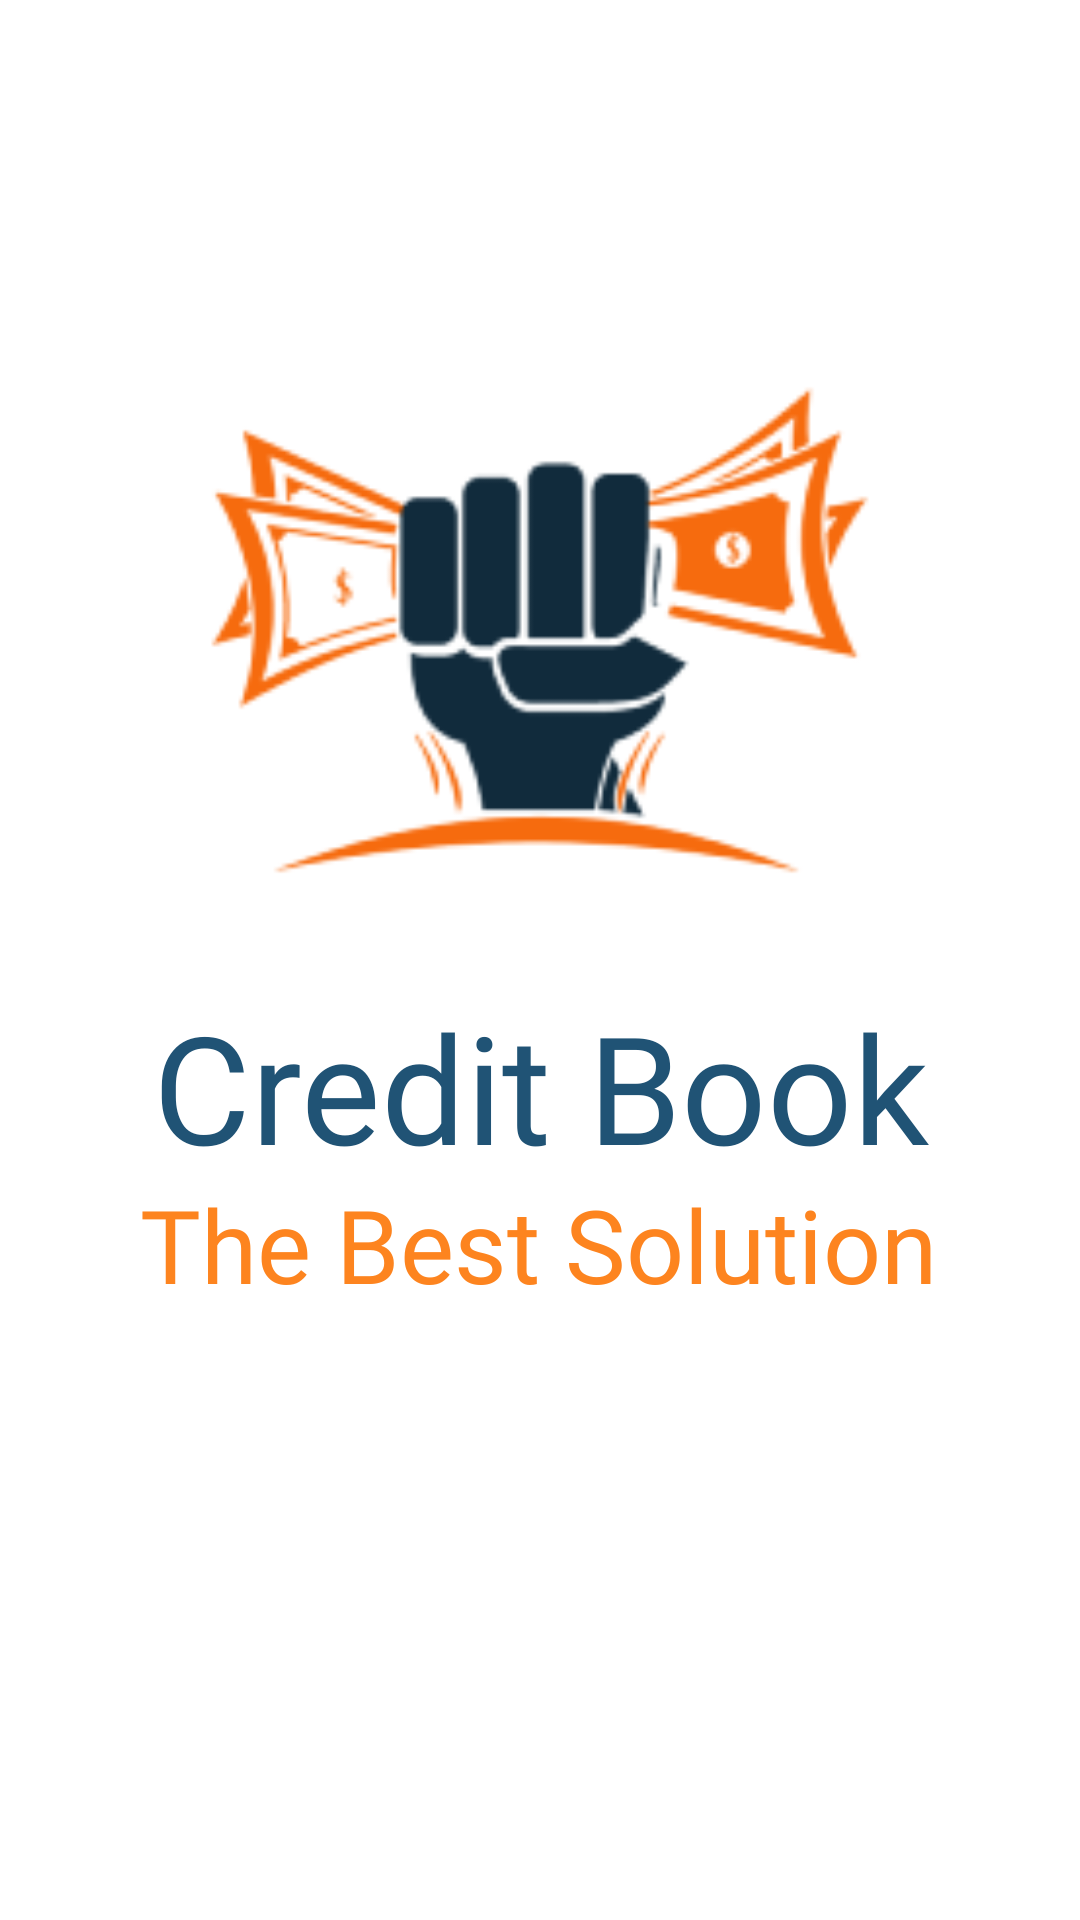

Produce the Android XML layout that renders to this screen, including the resource entries it uses.
<!-- AndroidManifest.xml: application theme Theme.CreditBook -->
<!-- res/layout/activity_splash_screen.xml -->
<?xml version="1.0" encoding="utf-8"?>
<androidx.constraintlayout.widget.ConstraintLayout xmlns:android="http://schemas.android.com/apk/res/android"
    xmlns:app="http://schemas.android.com/apk/res-auto"
    xmlns:tools="http://schemas.android.com/tools"
    android:layout_width="match_parent"
    android:layout_height="match_parent"
    tools:context=".Activities.SplashScreenActivity"
    android:background="@color/white">

    <ImageView
        android:id="@+id/splashImg"
        android:layout_width="0dp"
        android:layout_height="0dp"
        android:layout_marginStart="50dp"
        android:layout_marginTop="80dp"
        android:layout_marginEnd="50dp"
        android:layout_marginBottom="300dp"
        android:transitionName="logo_image"
        app:layout_constraintBottom_toBottomOf="parent"
        app:layout_constraintEnd_toEndOf="parent"
        app:layout_constraintHorizontal_bias="0.0"
        app:layout_constraintStart_toStartOf="parent"
        app:layout_constraintTop_toTopOf="parent"
        app:layout_constraintVertical_bias="0.0"
        app:srcCompat="@drawable/splash_screen_logo" />

    <TextView
        android:id="@+id/splashText1"
        android:layout_width="0dp"
        android:layout_height="wrap_content"
        android:fontFamily="@font/bungee"
        android:gravity="center"
        android:text="Credit Book"
        android:textColor="#205375"
        android:textSize="50sp"
        android:transitionName="logo_text"
        app:layout_constraintBottom_toBottomOf="parent"
        app:layout_constraintEnd_toEndOf="parent"
        app:layout_constraintHorizontal_bias="0.0"
        app:layout_constraintStart_toStartOf="parent"
        app:layout_constraintTop_toTopOf="parent"
        app:layout_constraintVertical_bias="0.573" />

    <TextView
        android:id="@+id/splashText2"
        android:layout_width="wrap_content"
        android:layout_height="wrap_content"
        android:fontFamily="@font/antic"
        android:text="The Best Solution"
        android:textColor="@color/Orange2"
        android:textSize="34sp"
        app:layout_constraintBottom_toBottomOf="parent"
        app:layout_constraintEnd_toEndOf="parent"
        app:layout_constraintHorizontal_bias="0.496"
        app:layout_constraintStart_toStartOf="parent"
        app:layout_constraintTop_toTopOf="parent"
        app:layout_constraintVertical_bias="0.659" />
</androidx.constraintlayout.widget.ConstraintLayout>
<!-- resources referenced by this layout -->
<resources>
  <color name="Orange2">#FD841F</color>
  <color name="white">#FFFFFFFF</color>
  <!-- drawable splash_screen_logo: png bitmap (drawable, 12299 bytes) -->
  <style name="Theme.CreditBook" parent="Theme.MaterialComponents.Light.NoActionBar">
          
          <item name="colorPrimary">@color/Orange3</item>
          <item name="colorPrimaryVariant">@color/DarkBlue</item>
          <item name="colorOnPrimary">@color/black</item>
          
          <item name="colorSecondary">@color/teal_200</item>
          <item name="colorSecondaryVariant">@color/teal_700</item>
          <item name="colorOnSecondary">@color/black</item>
          
          <item name="android:statusBarColor">?attr/colorPrimaryVariant</item>
          
          <item name="colorOnError">@color/red2</item>
          <item name="colorOnSurface">@color/Orange2</item>
          <item name="scrimBackground">@color/mtrl_scrim_color</item>
          <item name="textAppearanceHeadline1">@style/TextAppearance.MaterialComponents.Headline1</item>
          <item name="textAppearanceHeadline2">@style/TextAppearance.MaterialComponents.Headline2</item>
          <item name="textAppearanceHeadline3">@style/TextAppearance.MaterialComponents.Headline3</item>
          <item name="textAppearanceHeadline4">@style/TextAppearance.MaterialComponents.Headline4</item>
          <item name="textAppearanceHeadline5">@style/TextAppearance.MaterialComponents.Headline5</item>
          <item name="textAppearanceHeadline6">@style/TextAppearance.MaterialComponents.Headline6</item>
          <item name="textAppearanceSubtitle1">@style/TextAppearance.MaterialComponents.Subtitle1</item>
          <item name="textAppearanceSubtitle2">@style/TextAppearance.MaterialComponents.Subtitle2</item>
          <item name="textAppearanceBody1">@style/TextAppearance.MaterialComponents.Body1</item>
          <item name="textAppearanceBody2">@style/TextAppearance.MaterialComponents.Body2</item>
          <item name="textAppearanceCaption">@style/TextAppearance.MaterialComponents.Caption</item>
          <item name="textAppearanceButton">@style/TextAppearance.MaterialComponents.Button</item>
          <item name="textAppearanceOverline">@style/TextAppearance.MaterialComponents.Overline</item>
  
          <item name="android:windowContentTransitions">true</item>
      </style>
  <color name="Orange3">#DC5F00</color>
  <color name="DarkBlue">#15133C</color>
  <color name="black">#FF000000</color>
  <color name="teal_200">#FF03DAC5</color>
  <color name="teal_700">#FF018786</color>
  <color name="red2">#F37878</color>
</resources>
